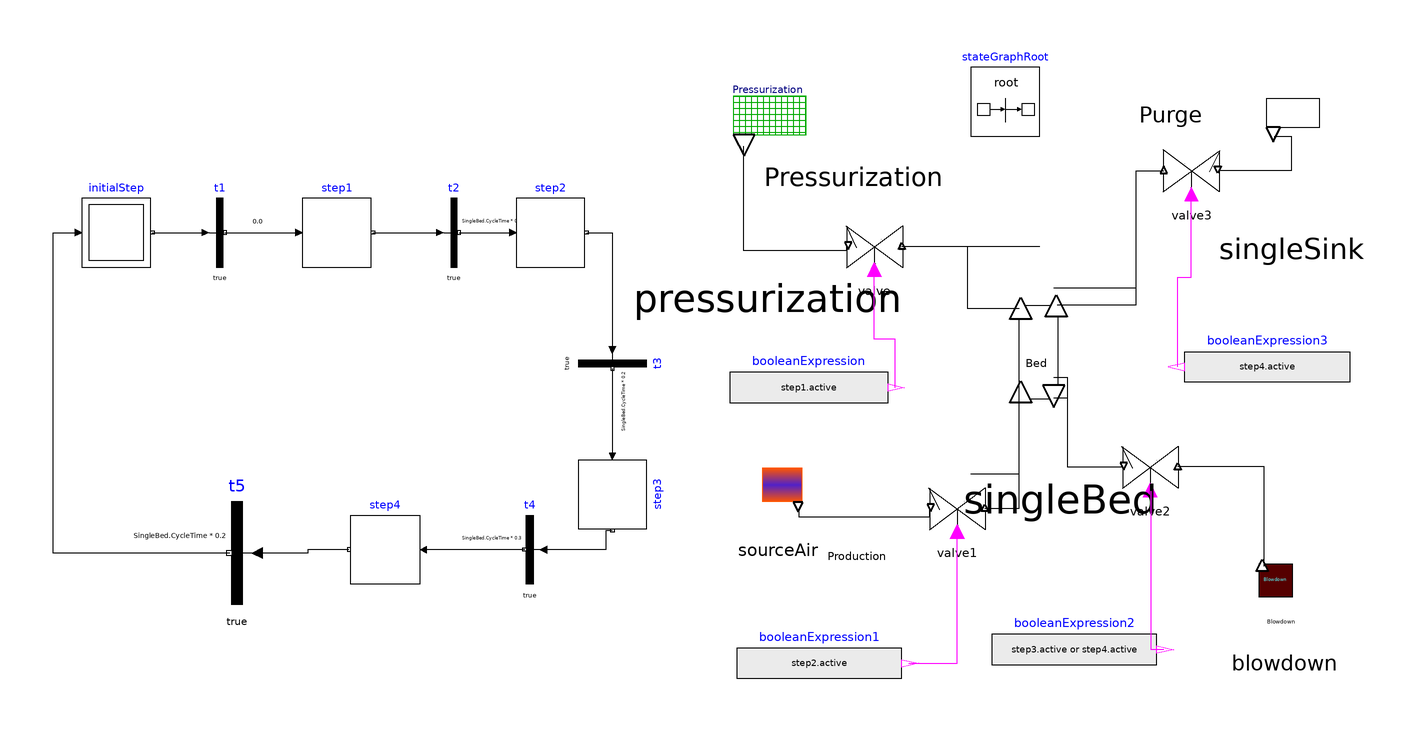

Above is the diagram view of the following Modelica model: its components placed by their Placement annotations and its connect equations drawn as lines.

model Ex2
  Modelica.StateGraph.Transition t1(enableTimer = true, waitTime = 0.00000000) annotation(
    Placement(visible = true, transformation(origin = {-240, 48}, extent = {{-10, -10}, {10, 10}}, rotation = 0)));
  Modelica.StateGraph.InitialStep initialStep annotation(
    Placement(visible = true, transformation(origin = {-270, 48}, extent = {{-10, -10}, {10, 10}}, rotation = 0)));
  Modelica.StateGraph.Transition t2(enableTimer = true, waitTime = SingleBed.CycleTime * 0.3) annotation(
    Placement(visible = true, transformation(origin = {-172, 48}, extent = {{-10, -10}, {10, 10}}, rotation = 0)));
  Modelica.Blocks.Sources.BooleanExpression booleanExpression(y = step1.active) annotation(
    Placement(visible = true, transformation(origin = {-69, 3}, extent = {{-23, -11}, {23, 11}}, rotation = 0)));
  Modelica.StateGraph.Step step1 annotation(
    Placement(visible = true, transformation(origin = {-206, 48}, extent = {{-10, -10}, {10, 10}}, rotation = 0)));
  inner Modelica.StateGraph.StateGraphRoot stateGraphRoot annotation(
    Placement(visible = true, transformation(origin = {-12, 86}, extent = {{-10, -10}, {10, 10}}, rotation = 0)));
  OxygenPSA.Valve valve annotation(
    Placement(visible = true, transformation(origin = {-50, 44}, extent = {{-10, -10}, {10, 10}}, rotation = 0)));
  Modelica.StateGraph.Transition t3(enableTimer = true, waitTime = SingleBed.CycleTime * 0.2) annotation(
    Placement(visible = true, transformation(origin = {-126, 10}, extent = {{-10, -10}, {10, 10}}, rotation = -90)));
  OxygenPSA.Pressurization pressurization annotation(
    Placement(visible = true, transformation(origin = {-81, 69}, extent = {{-31, -31}, {31, 31}}, rotation = 0)));
  Modelica.StateGraph.Step step2 annotation(
    Placement(visible = true, transformation(origin = {-144, 48}, extent = {{-10, -10}, {10, 10}}, rotation = 0)));
  OxygenPSA.SourceAir sourceAir annotation(
    Placement(visible = true, transformation(origin = {-78, -26}, extent = {{-14, -14}, {14, 14}}, rotation = 0)));
  OxygenPSA.Valve valve1 annotation(
    Placement(visible = true, transformation(origin = {-26, -32}, extent = {{-10, -10}, {10, 10}}, rotation = 0)));
  Modelica.Blocks.Sources.BooleanExpression booleanExpression1(y = step2.active) annotation(
    Placement(visible = true, transformation(origin = {-66, -77}, extent = {{-24, -11}, {24, 11}}, rotation = 0)));
  OxygenPSA.Valve valve2 annotation(
    Placement(visible = true, transformation(origin = {30, -20}, extent = {{-10, -10}, {10, 10}}, rotation = 0)));
  OxygenPSA.Blowdown blowdown annotation(
    Placement(visible = true, transformation(origin = {69, -55}, extent = {{-17, -17}, {17, 17}}, rotation = 0)));
  Modelica.StateGraph.Step step3 annotation(
    Placement(visible = true, transformation(origin = {-126, -28}, extent = {{-10, -10}, {10, 10}}, rotation = -90)));
  Modelica.StateGraph.Transition t4(enableTimer = true, waitTime = SingleBed.CycleTime * 0.3) annotation(
    Placement(visible = true, transformation(origin = {-150, -44}, extent = {{10, -10}, {-10, 10}}, rotation = 0)));
  Modelica.Blocks.Sources.BooleanExpression booleanExpression2(y = step3.active or step4.active) annotation(
    Placement(visible = true, transformation(origin = {8, -73}, extent = {{-24, -11}, {24, 11}}, rotation = 0)));
  OxygenPSA.Valve valve3 annotation(
    Placement(visible = true, transformation(origin = {42, 66}, extent = {{10, -10}, {-10, 10}}, rotation = 0)));
  OxygenPSA.SingleSink singleSink annotation(
    Placement(visible = true, transformation(origin = {71, 73}, extent = {{-23, -23}, {23, 23}}, rotation = 0)));
  Modelica.Blocks.Sources.BooleanExpression booleanExpression3(y = step4.active) annotation(
    Placement(visible = true, transformation(origin = {64, 9}, extent = {{24, -11}, {-24, 11}}, rotation = 0)));
  Modelica.StateGraph.Step step4 annotation(
    Placement(visible = true, transformation(origin = {-192, -44}, extent = {{10, -10}, {-10, 10}}, rotation = 0)));
  Modelica.StateGraph.Transition t5(enableTimer = true, waitTime = SingleBed.CycleTime * 0.2) annotation(
    Placement(visible = true, transformation(origin = {-235, -45}, extent = {{15, -15}, {-15, 15}}, rotation = 0)));
  //  OxygenPSA.SingleBed singleBed annotation(
  //    Placement(visible = true, transformation(origin = {361, -21}, extent = {{-29, -29}, {29, 29}}, rotation = 0)));
  OxygenPSA.SingleBed singleBed annotation(
    Placement(visible = true, transformation(origin = {4, 12}, extent = {{-32, -32}, {32, 32}}, rotation = 0)));
equation
  connect(t2.outPort, step2.inPort[1]) annotation(
    Line(points = {{-170.5, 48}, {-155.5, 48}}));
  connect(initialStep.outPort[1], t1.inPort) annotation(
    Line(points = {{-259.5, 48}, {-243.5, 48}}));
  connect(step1.outPort[1], t2.inPort) annotation(
    Line(points = {{-195.5, 48}, {-175.5, 48}}));
  connect(pressurization.outflows, valve.outflows2) annotation(
    Line(points = {{-88, 73}, {-88, 42.84}, {-58, 42.84}, {-58, 44}}));
  connect(t1.outPort, step1.inPort[1]) annotation(
    Line(points = {{-238.5, 48}, {-216.5, 48}}));
  connect(booleanExpression.y, valve.Vcontrol) annotation(
    Line(points = {{-44, 3}, {-44, 17}, {-50, 17}, {-50, 37}}, color = {255, 0, 255}));
  connect(booleanExpression1.y, valve1.Vcontrol) annotation(
    Line(points = {{-40, -77}, {-26, -77}, {-26, -39}}, color = {255, 0, 255}));
  connect(sourceAir.outflows, valve1.outflows2) annotation(
    Line(points = {{-72, -32}, {-72, -34.5}, {-34, -34.5}, {-34, -32}}));
//if Pressurization.outflows.open then
// SingleBed.e * SingleBed.D * (SingleBed.Cin[:] - SingleBed.C[:, 1]) / (2 * SingleBed.dz) = -SingleBed.uin * (SingleBed.Cin[:] - SingleBed.C[:, 1]);
// SingleBed.C[:,SingleBed.NOP] = SingleBed.C[:,SingleBed.NOP-1];
//elseif SourceAir.outflows.open then
// SingleBed.e * SingleBed.D * (SingleBed.C[:,SingleBed.NOP] - SingleBed.C[:, SingleBed.NOP - 1]) / (2 * SingleBed.dz) = -SingleBed.uin * (SingleBed.C[:, SingleBed.NOP] - SingleBed.C[:, SingleBed.NOP - 1]);
// SingleBed.C[:,1] = SingleBed.C[:,2];
//end if;
  connect(valve2.inflows2, blowdown.inflows) annotation(
    Line(points = {{38, -19.8}, {63, -19.8}, {63, -48.8}}));
  connect(t3.outPort, step3.inPort[1]) annotation(
    Line(points = {{-126, 8.5}, {-126, -17}}));
  connect(step3.outPort[1], t4.inPort) annotation(
    Line(points = {{-126, -38.5}, {-128, -38.5}, {-128, -44}, {-146, -44}}));
  connect(booleanExpression2.y, valve2.Vcontrol) annotation(
    Line(points = {{34, -73}, {30.4, -73}, {30.4, -27}}, color = {255, 0, 255}));
  connect(singleSink.outflows, valve3.outflows2) annotation(
    Line(points = {{66, 76}, {71, 76}, {71, 66}, {50, 66}}));
  connect(booleanExpression3.y, valve3.Vcontrol) annotation(
    Line(points = {{38, 9}, {38, 35}, {42, 35}, {42, 59}}, color = {255, 0, 255}));
  connect(t4.outPort, step4.inPort[1]) annotation(
    Line(points = {{-151.5, -44}, {-181, -44}}));
  connect(step4.outPort[1], t5.inPort) annotation(
    Line(points = {{-202.5, -44}, {-214.5, -44}, {-214.5, -45}, {-229, -45}}));
  connect(t5.outPort, initialStep.inPort[1]) annotation(
    Line(points = {{-237, -45}, {-288.25, -45}, {-288.25, 48}, {-280.25, 48}}));
  connect(step2.outPort[1], t3.inPort) annotation(
    Line(points = {{-133.5, 48}, {-126, 48}, {-126, 14}}));
  connect(singleBed.outflows, valve2.outflows2) annotation(
    Line(points = {{2, 0}, {6, 0}, {6, -20}, {22, -20}}));
  connect(valve1.inflows2, singleBed.inflows1) annotation(
    Line(points = {{-18, -32}, {-8, -32}, {-8, 2}}));
  connect(valve.inflows2, singleBed.inflows) annotation(
    Line(points = {{-42, 44}, {-23, 44}, {-23, 26}, {-8, 26}}));
  connect(singleBed.inflows2, valve3.inflows2) annotation(
    Line(points = {{3, 27}, {26, 27}, {26, 66}, {34, 66}}));
  connect(valve.inflows2, singleBed.inflows) annotation(
    Line(points = {{-42, 44}, {-2, 44}}));
  connect(singleBed.inflows2, valve3.inflows2) annotation(
    Line(points = {{2, 32}, {26, 32}, {26, 66}, {34, 66}}));
  connect(valve1.inflows2, singleBed.inflows1) annotation(
    Line(points = {{-22, -22}, {-8, -22}, {-8, 8}}));
  connect(singleBed.outflows, valve2.outflows2) annotation(
    Line(points = {{2, 6}, {6, 6}, {6, -20}, {22, -20}}));
protected
  annotation(
    Diagram(graphics = {Text(origin = {36, 82}, extent = {{-14, 4}, {14, -4}}, textString = "Purge"), Text(origin = {-55, -46}, extent = {{-19, -2}, {19, 2}}, textString = "Production"), Text(origin = {68, -65}, extent = {{-20, 1}, {20, -1}}, textString = "Blowdown"), Text(origin = {-56, 64}, extent = {{-26, 8}, {26, -8}}, textString = "Pressurization"), Text(origin = {-3, 10}, extent = {{-13, 2}, {13, -2}}, textString = "Bed")}));
end Ex2;